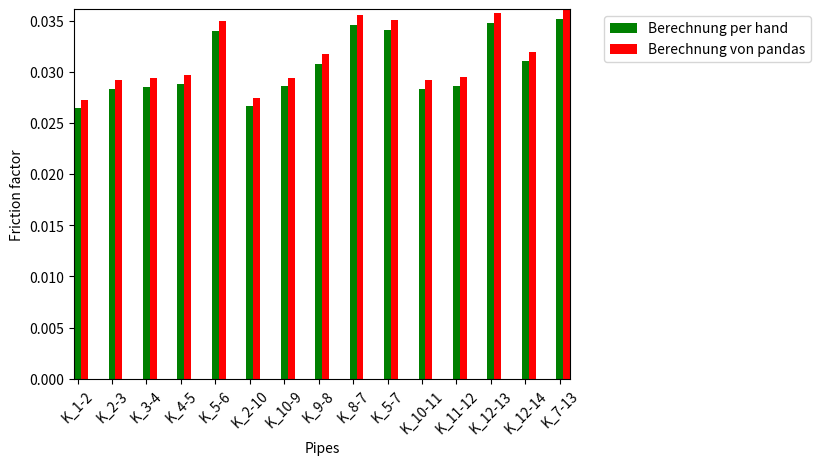

Write the Python code that produced this figure.
import numpy as np
import matplotlib.pyplot as plt

N = 15
ind = np.arange(N)

# friction factor set as default
# calculated array using Darcy Equation. 
# Use "berechnung_darcyequation_default.py" to calculate the values.
ff_darcy = [0.026416933253916797, 0.028291471739288157, 0.02855229193736336, 
  0.028824061349036773, 0.033951055324030574, 0.026639866538837664, 
  0.028558540511912242, 0.0308046024639186, 0.03459766240948081, 
  0.0340714138511781, 0.028338968914380067, 0.028637245762492866, 
  0.03474551832477544, 0.031070976486403206, 0.03513481546691049]

# calculated array from 14_Knotennetz.py
# Use "net.res_pipe["lambda"].values" in 14_Knotennetz.py to get the values 
# below.
ff_panda = ([0.02725176, 0.02916463, 0.02941218, 0.02967142, 0.03491798,
       0.02745721, 0.02940814, 0.03170111, 0.03558734, 0.03505237,
       0.02917125, 0.02944784, 0.03570773, 0.0319299 , 0.03612139])

# plotting
ax = plt.subplot(111)

labels = ('K_1-2', 'K_2-3', 'K_3-4', 'K_4-5', 'K_5-6', 'K_2-10', 'K_10-9', 
          'K_9-8', 'K_8-7', 'K_5-7', 'K_10-11', 'K_11-12', 'K_12-13', 
          'K_12-14', 'K_7-13')

plt.xticks(np.arange(15), labels, rotation=45)
plt.autoscale(tight=True)

rects1 = ax.bar(ind, ff_darcy, width=0.2, color='g', align='center')
rects2 = ax.bar(ind+0.2, ff_panda, width=0.2, color='r', align='center')

plt.xlabel('Pipes')
plt.ylabel('Friction factor')

ax.legend( (rects1[0], rects2[0]), 
          ('Berechnung per hand', 'Berechnung von pandas'), 
          bbox_to_anchor=(1.5, 1), loc='upper right' )

plt.show()